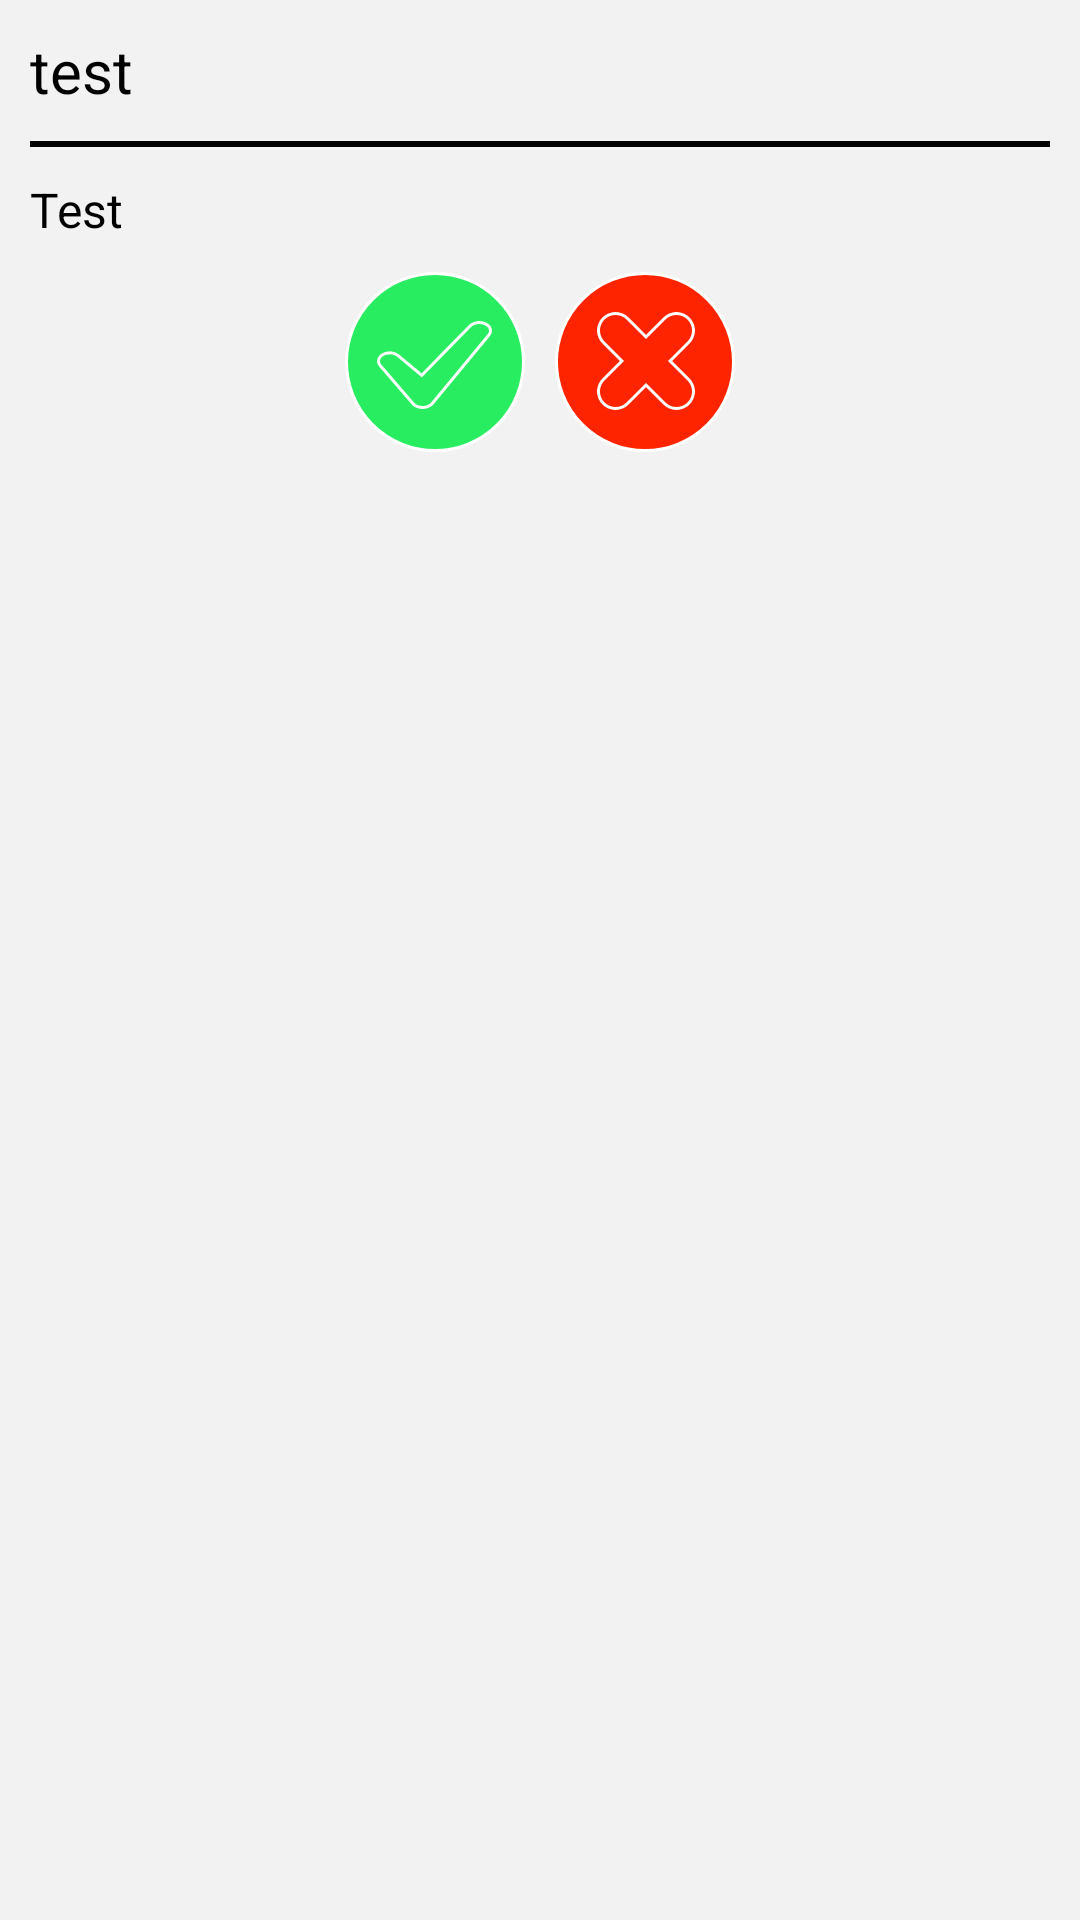

Android layout source for this screen:
<!-- AndroidManifest.xml: application theme AppTheme -->
<!-- res/layout/dialog_alert.xml -->
<?xml version="1.0" encoding="utf-8"?>
<RelativeLayout xmlns:android="http://schemas.android.com/apk/res/android"
    android:id="@+id/rldialogRoot"
    android:layout_width="match_parent"
    android:layout_height="match_parent"
    android:padding="10dp"
    android:background="@color/dialogBackground" >

    <TextView
        android:id="@+id/tvAlertTitle"
        android:layout_width="wrap_content"
        android:layout_height="wrap_content"
        android:layout_alignParentLeft="true"
        android:layout_alignParentTop="true"
        android:text="test"
        android:textColor="#000000"
        android:textSize="20sp" />

    <View
        android:id="@+id/line"
        android:layout_width="match_parent"
        android:layout_height="2dp"
        android:layout_below="@id/tvAlertTitle"
        android:layout_marginBottom="10dp"
        android:layout_marginTop="10dp"
        android:background="#000000" />

    <TextView
        android:id="@+id/tvAlertMessage"
        android:layout_width="wrap_content"
        android:layout_height="wrap_content"
        android:layout_below="@id/line"
        android:text="Test"
        android:textColor="#000000"
        android:textSize="16sp" />

    <LinearLayout
        android:layout_width="wrap_content"
        android:layout_height="wrap_content"
        android:layout_below="@id/tvAlertMessage"
        android:layout_marginTop="10dp"
        android:layout_centerHorizontal="true"
        android:orientation="horizontal" >

        <ImageButton
            android:id="@+id/btnAlertOK"
            android:layout_width="wrap_content"
            android:layout_height="wrap_content"
            android:layout_gravity="center_horizontal"
            android:layout_marginRight="5dp"
            android:background="@drawable/okbutton"
            android:src="@drawable/tick"/>

        <ImageButton
            android:id="@+id/btnAlertCancel"
            android:layout_width="wrap_content"
            android:layout_height="wrap_content"
            android:layout_gravity="center_horizontal"
            android:layout_marginLeft="5dp"
            android:background="@drawable/cancelbutton"
            android:src="@drawable/cancel" />
    </LinearLayout>

</RelativeLayout>
<!-- resources referenced by this layout -->
<resources>
  <color name="dialogBackground">#F2F2F2</color>
  <!-- drawable cancelbutton (drawable) -->
  <?xml version="1.0" encoding="utf-8"?>
  <selector xmlns:android="http://schemas.android.com/apk/res/android">
  
      <item android:drawable="@drawable/cancelcirclebuttonafterclick" android:state_selected="true"></item>
      <item android:drawable="@drawable/cancelcirclebuttonafterclick" android:state_pressed="true"></item>
      <item android:drawable="@drawable/cancelcirclebuttonbeforeclick"></item>
  
  </selector>
  <!-- drawable okbutton (drawable) -->
  <?xml version="1.0" encoding="utf-8"?>
  <selector xmlns:android="http://schemas.android.com/apk/res/android">
  
      <item android:drawable="@drawable/okcirclebuttonafterclick" android:state_selected="true"></item>
      <item android:drawable="@drawable/okcirclebuttonafterclick" android:state_pressed="true"></item>
      <item android:drawable="@drawable/okcirclebuttonbeforeclick"></item>
  
  </selector>
  <style name="AppTheme" parent="AppBaseTheme">
          
      </style>
  <!-- drawable cancelcirclebuttonafterclick (drawable) -->
  <?xml version="1.0" encoding="utf-8"?>
  <shape xmlns:android="http://schemas.android.com/apk/res/android"
      android:innerRadius="0dp"
      android:shape="ring"
      android:thicknessRatio="2.0"
      android:useLevel="false" >
  
      <solid android:color="#c32106" />
  
      <size
          android:height="60dp"
          android:width="60dp" />
  
      <stroke
          android:width="1dp"
          android:color="#FFFFFF" />
  
  </shape>
  <!-- drawable cancelcirclebuttonbeforeclick (drawable) -->
  <?xml version="1.0" encoding="utf-8"?>
  <shape xmlns:android="http://schemas.android.com/apk/res/android"
      android:innerRadius="0dp"
      android:shape="ring"
      android:thicknessRatio="2.0"
      android:useLevel="false" >
  
      <solid android:color="#ff2400" />
      <size
          android:height="60dp"
          android:width="60dp" />
  
      <stroke
          android:width="1dp"
          android:color="#FFFFFF" />
  
  </shape>
  <!-- drawable okcirclebuttonafterclick (drawable) -->
  <?xml version="1.0" encoding="utf-8"?>
  <shape xmlns:android="http://schemas.android.com/apk/res/android"
      android:innerRadius="0dp"
      android:shape="ring"
      android:thicknessRatio="2.0"
      android:useLevel="false" >
  
      <solid android:color="#44c669" />
  
      <size
          android:height="60dp"
          android:width="60dp" />
  
      <stroke
          android:width="1dp"
          android:color="#FFFFFF" />
  
  </shape>
  <!-- drawable okcirclebuttonbeforeclick (drawable) -->
  <?xml version="1.0" encoding="utf-8"?>
  <shape xmlns:android="http://schemas.android.com/apk/res/android"
      android:innerRadius="0dp"
      android:shape="ring"
      android:thicknessRatio="2.0"
      android:useLevel="false" >
  
      <solid android:color="#29ed60" />
      <size
          android:height="60dp"
          android:width="60dp" />
  
      <stroke
          android:width="1dp"
          android:color="#FFFFFF" />
  
  </shape>
  <style name="AppBaseTheme" parent="android:Theme.Light">
          
      </style>
</resources>
